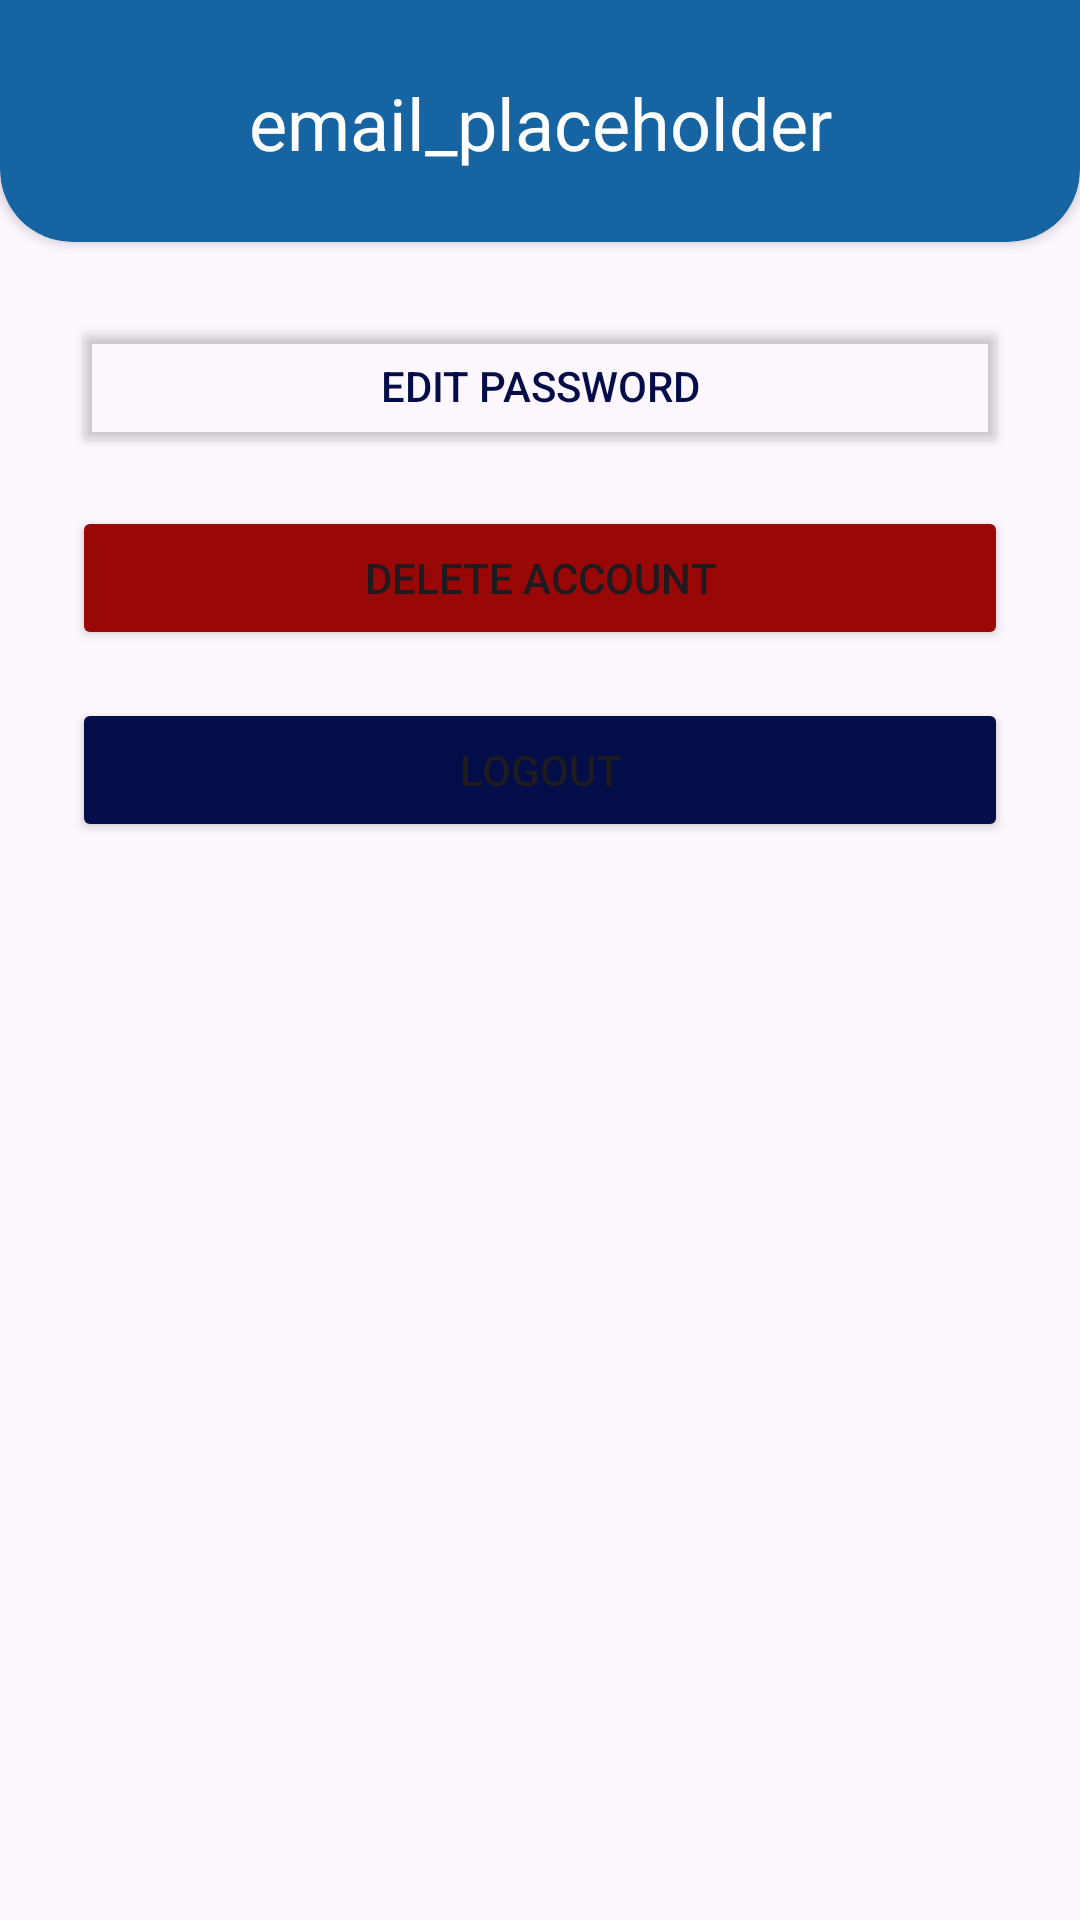

This screen was rendered from an Android layout file. Write that file and the resources it references.
<!-- AndroidManifest.xml: application theme Theme.UserTracksApp -->
<!-- res/layout/fragment_profile.xml -->
<?xml version="1.0" encoding="utf-8"?>
<androidx.constraintlayout.widget.ConstraintLayout xmlns:android="http://schemas.android.com/apk/res/android"
    xmlns:app="http://schemas.android.com/apk/res-auto"
    xmlns:tools="http://schemas.android.com/tools"
    android:layout_width="match_parent"
    android:layout_height="match_parent"
    tools:context=".ui.profile.ProfileFragment">

    <TextView
        android:id="@+id/profile_title"
        android:layout_width="wrap_content"
        android:layout_height="wrap_content"
        android:layout_marginStart="24dp"
        android:layout_marginTop="24dp"
        android:text="@string/title_profile"
        android:textSize="34sp"
        android:textStyle="bold"
        app:layout_constraintStart_toStartOf="parent"
        app:layout_constraintTop_toTopOf="parent" />

    <androidx.cardview.widget.CardView
        android:id="@+id/profile_header"
        android:layout_width="match_parent"
        android:layout_height="wrap_content"
        android:layout_marginTop="-24dp"
        app:cardBackgroundColor="@color/themeColorLight"
        app:cardCornerRadius="24dp"
        app:layout_constraintEnd_toEndOf="parent"
        app:layout_constraintStart_toStartOf="parent"
        app:layout_constraintTop_toTopOf="parent">

        <androidx.constraintlayout.widget.ConstraintLayout
            android:layout_width="match_parent"
            android:layout_height="match_parent">

            <TextView
                android:id="@+id/profile_email"
                android:layout_width="wrap_content"
                android:layout_height="wrap_content"
                android:layout_marginStart="24dp"
                android:layout_marginTop="48dp"
                android:layout_marginEnd="24dp"
                android:layout_marginBottom="24dp"
                android:text="email_placeholder"
                android:textColor="@color/white"
                android:textSize="24sp"
                app:layout_constraintBottom_toBottomOf="parent"
                app:layout_constraintEnd_toEndOf="parent"
                app:layout_constraintStart_toStartOf="parent"
                app:layout_constraintTop_toTopOf="parent" />
        </androidx.constraintlayout.widget.ConstraintLayout>

    </androidx.cardview.widget.CardView>

    <Button
        android:id="@+id/edit_password_button"
        android:layout_width="0dp"
        android:layout_height="wrap_content"
        android:layout_marginStart="24dp"
        android:layout_marginTop="24dp"
        android:layout_marginEnd="24dp"
        android:backgroundTint="#00FFFFFF"
        android:text="@string/edit_password"
        android:textColor="@color/themeColor"
        app:layout_constraintEnd_toEndOf="parent"
        app:layout_constraintStart_toStartOf="parent"
        app:layout_constraintTop_toBottomOf="@+id/profile_header"
        app:strokeColor="@color/themeColor"
        app:strokeWidth="1dp" />

    <Button
        android:id="@+id/delete_account_button"
        android:layout_width="0dp"
        android:layout_height="wrap_content"
        android:layout_marginStart="24dp"
        android:layout_marginTop="16dp"
        android:layout_marginEnd="24dp"
        android:backgroundTint="@color/red"
        android:text="@string/delete_account"
        app:layout_constraintEnd_toEndOf="parent"
        app:layout_constraintStart_toStartOf="parent"
        app:layout_constraintTop_toBottomOf="@+id/edit_password_button" />

    <Button
        android:id="@+id/logout_button"
        android:layout_width="0dp"
        android:layout_height="wrap_content"
        android:layout_marginStart="24dp"
        android:layout_marginTop="16dp"
        android:layout_marginEnd="24dp"
        android:backgroundTint="@color/themeColor"
        android:text="@string/logout"
        app:layout_constraintEnd_toEndOf="parent"
        app:layout_constraintStart_toStartOf="parent"
        app:layout_constraintTop_toBottomOf="@+id/delete_account_button" />

</androidx.constraintlayout.widget.ConstraintLayout>
<!-- resources referenced by this layout -->
<resources>
  <color name="red">#990707</color>
  <color name="themeColor">#030D47</color>
  <color name="themeColorLight">#1664A2</color>
  <color name="white">#FFFFFFFF</color>
  <string name="delete_account">Delete account</string>
  <string name="edit_password">Edit password</string>
  <string name="logout">Logout</string>
  <string name="title_profile">Profile</string>
  <style name="Theme.UserTracksApp" parent="Base.Theme.UserTracksApp" />
  <style name="Base.Theme.UserTracksApp" parent="Theme.Material3.DayNight.NoActionBar">
          
          
          <item name="android:statusBarColor" tools:targetApi="l">@color/themeColor</item>
      </style>
</resources>
